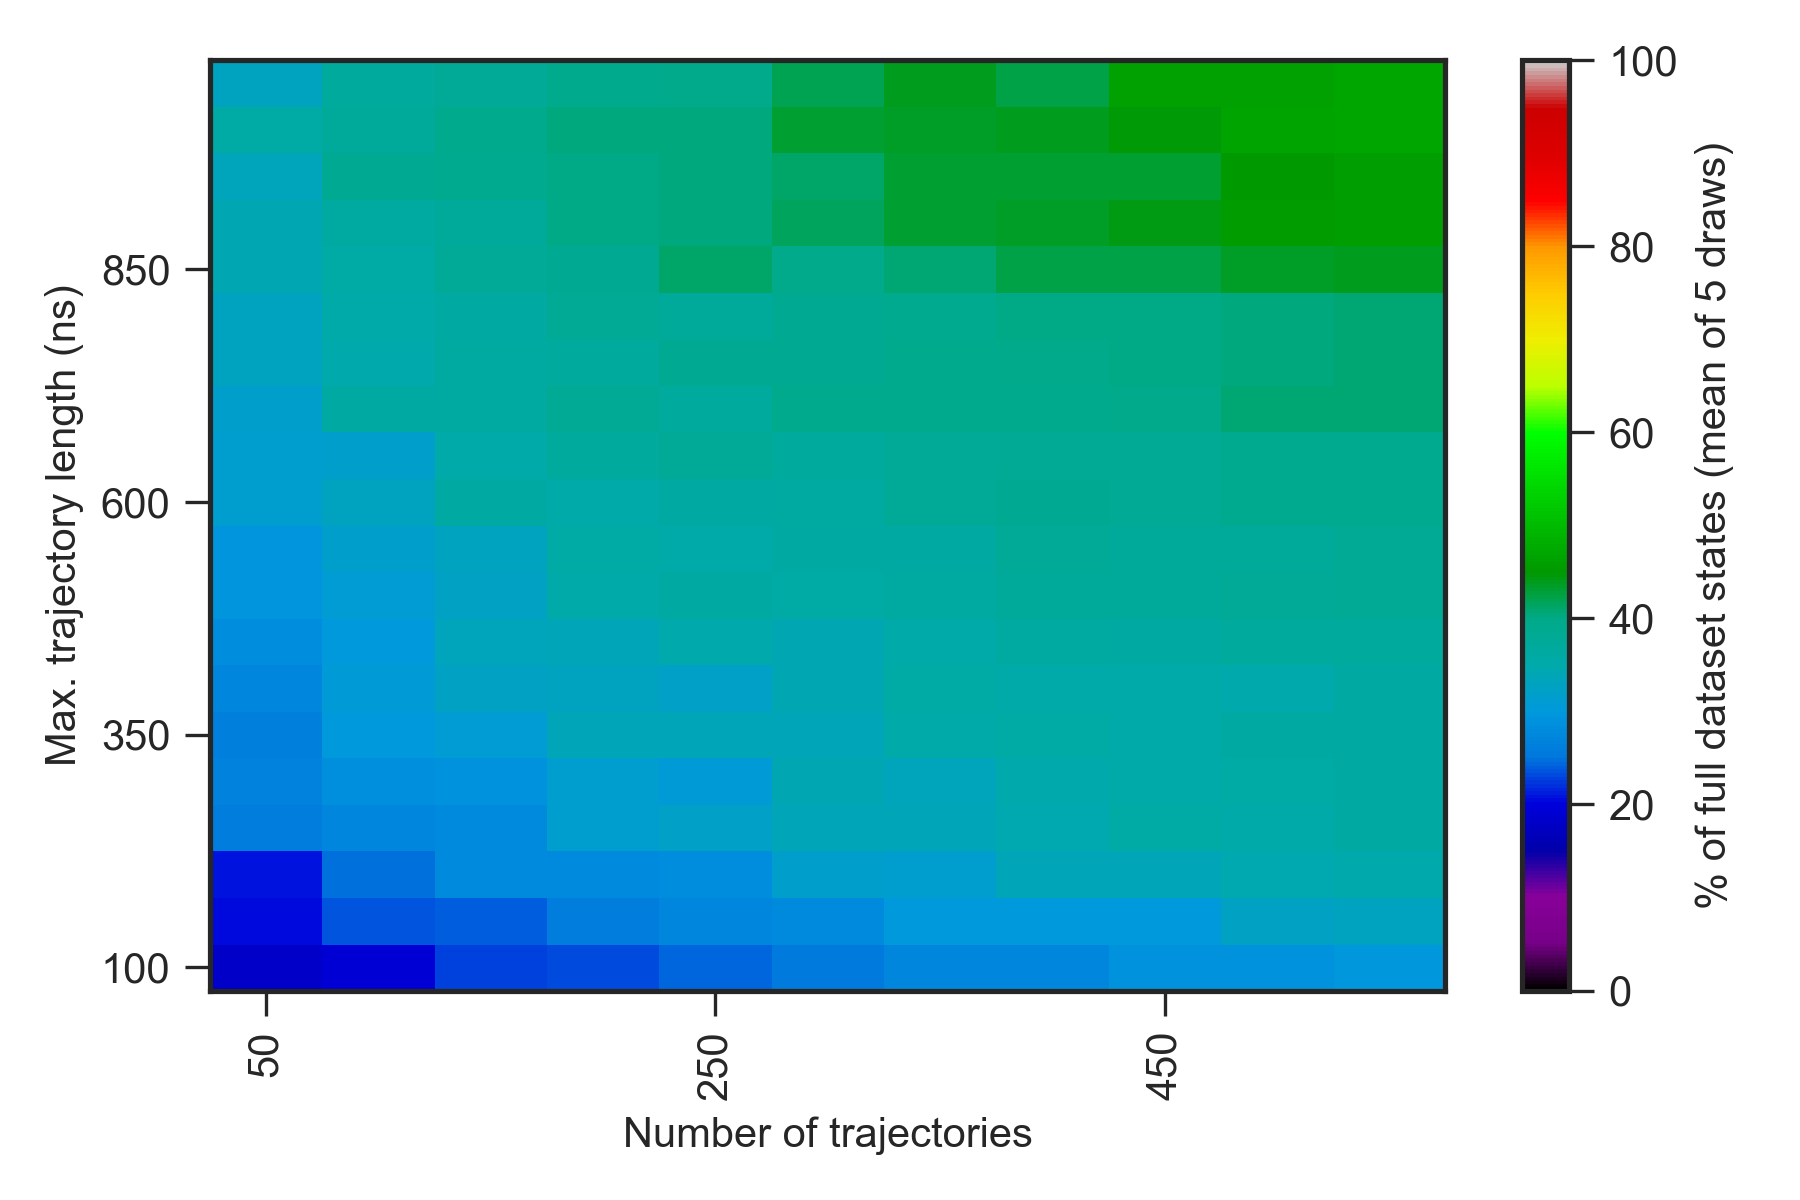

The data file committed next to this chart (first rows):
0.000000000000000000e+00, 0.000000000000000000e+00, 0.000000000000000000e+00, 0.000000000000000000e+00, 0.000000000000000000e+00, 0.000000000000000000e+00, 0.000000000000000000e+00, 0.000000000000000000e+00, 0.000000000000000000e+00, 0.000000000000000000e+00, 0.000000000000000000e+00, 0.000000000000000000e+00, 0.000000000000000000e+00
0.000000000000000000e+00, 1.119999999999999929e+01, 1.240000000000000036e+01, 1.380000000000000071e+01, 1.440000000000000036e+01, 1.500000000000000000e+01, 1.839999999999999858e+01, 1.780000000000000071e+01, 1.960000000000000142e+01, 1.880000000000000071e+01, 2.019999999999999929e+01, 2.060000000000000142e+01, 2.100000000000000000e+01
0.000000000000000000e+00, 1.319999999999999929e+01, 1.800000000000000000e+01, 1.939999999999999858e+01, 2.280000000000000071e+01, 2.339999999999999858e+01, 2.439999999999999858e+01, 2.560000000000000142e+01, 2.760000000000000142e+01, 2.739999999999999858e+01, 2.919999999999999929e+01, 2.919999999999999929e+01, 3.000000000000000000e+01
0.000000000000000000e+00, 1.700000000000000000e+01, 2.039999999999999858e+01, 2.360000000000000142e+01, 2.419999999999999929e+01, 2.600000000000000000e+01, 2.760000000000000142e+01, 2.800000000000000000e+01, 3.019999999999999929e+01, 3.039999999999999858e+01, 3.039999999999999858e+01, 3.260000000000000142e+01, 3.300000000000000000e+01
0.000000000000000000e+00, 1.719999999999999929e+01, 2.100000000000000000e+01, 2.480000000000000071e+01, 2.780000000000000071e+01, 2.800000000000000000e+01, 2.839999999999999858e+01, 3.180000000000000071e+01, 3.160000000000000142e+01, 3.379999999999999716e+01, 3.379999999999999716e+01, 3.460000000000000142e+01, 3.500000000000000000e+01
0.000000000000000000e+00, 1.880000000000000071e+01, 2.600000000000000000e+01, 2.760000000000000142e+01, 2.780000000000000071e+01, 3.160000000000000142e+01, 3.220000000000000284e+01, 3.360000000000000142e+01, 3.360000000000000142e+01, 3.460000000000000142e+01, 3.579999999999999716e+01, 3.539999999999999858e+01, 3.600000000000000000e+01
0.000000000000000000e+00, 2.180000000000000071e+01, 2.660000000000000142e+01, 2.880000000000000071e+01, 2.900000000000000000e+01, 3.139999999999999858e+01, 3.060000000000000142e+01, 3.420000000000000284e+01, 3.339999999999999858e+01, 3.479999999999999716e+01, 3.520000000000000284e+01, 3.560000000000000142e+01, 3.600000000000000000e+01
0.000000000000000000e+00, 2.219999999999999929e+01, 2.639999999999999858e+01, 3.039999999999999858e+01, 3.119999999999999929e+01, 3.360000000000000142e+01, 3.360000000000000142e+01, 3.379999999999999716e+01, 3.539999999999999858e+01, 3.560000000000000142e+01, 3.520000000000000284e+01, 3.600000000000000000e+01, 3.600000000000000000e+01
0.000000000000000000e+00, 2.200000000000000000e+01, 2.760000000000000142e+01, 3.060000000000000142e+01, 3.279999999999999716e+01, 3.320000000000000284e+01, 3.220000000000000284e+01, 3.400000000000000000e+01, 3.579999999999999716e+01, 3.520000000000000284e+01, 3.539999999999999858e+01, 3.500000000000000000e+01, 3.600000000000000000e+01
0.000000000000000000e+00, 2.219999999999999929e+01, 2.819999999999999929e+01, 3.019999999999999929e+01, 3.339999999999999858e+01, 3.379999999999999716e+01, 3.500000000000000000e+01, 3.420000000000000284e+01, 3.539999999999999858e+01, 3.639999999999999858e+01, 3.620000000000000284e+01, 3.679999999999999716e+01, 3.700000000000000000e+01
0.000000000000000000e+00, 2.339999999999999858e+01, 2.939999999999999858e+01, 3.100000000000000000e+01, 3.260000000000000142e+01, 3.539999999999999858e+01, 3.620000000000000284e+01, 3.560000000000000142e+01, 3.639999999999999858e+01, 3.720000000000000284e+01, 3.720000000000000284e+01, 3.760000000000000142e+01, 3.800000000000000000e+01
0.000000000000000000e+00, 2.360000000000000142e+01, 2.939999999999999858e+01, 3.200000000000000000e+01, 3.320000000000000284e+01, 3.579999999999999716e+01, 3.520000000000000284e+01, 3.620000000000000284e+01, 3.600000000000000000e+01, 3.760000000000000142e+01, 3.739999999999999858e+01, 3.739999999999999858e+01, 3.800000000000000000e+01
0.000000000000000000e+00, 2.619999999999999929e+01, 3.139999999999999858e+01, 3.320000000000000284e+01, 3.600000000000000000e+01, 3.539999999999999858e+01, 3.600000000000000000e+01, 3.639999999999999858e+01, 3.779999999999999716e+01, 3.839999999999999858e+01, 3.820000000000000284e+01, 3.900000000000000000e+01, 3.900000000000000000e+01
0.000000000000000000e+00, 2.680000000000000071e+01, 3.160000000000000142e+01, 3.200000000000000000e+01, 3.520000000000000284e+01, 3.679999999999999716e+01, 3.760000000000000142e+01, 3.700000000000000000e+01, 3.760000000000000142e+01, 3.820000000000000284e+01, 3.800000000000000000e+01, 3.879999999999999716e+01, 3.900000000000000000e+01
0.000000000000000000e+00, 2.800000000000000000e+01, 3.180000000000000071e+01, 3.600000000000000000e+01, 3.639999999999999858e+01, 3.820000000000000284e+01, 3.679999999999999716e+01, 3.939999999999999858e+01, 3.920000000000000284e+01, 3.939999999999999858e+01, 3.979999999999999716e+01, 4.100000000000000000e+01, 4.100000000000000000e+01
0.000000000000000000e+00, 2.660000000000000142e+01, 3.320000000000000284e+01, 3.500000000000000000e+01, 3.660000000000000142e+01, 3.700000000000000000e+01, 3.860000000000000142e+01, 3.860000000000000142e+01, 3.920000000000000284e+01, 3.979999999999999716e+01, 4.000000000000000000e+01, 4.060000000000000142e+01, 4.100000000000000000e+01
0.000000000000000000e+00, 2.739999999999999858e+01, 3.300000000000000000e+01, 3.520000000000000284e+01, 3.600000000000000000e+01, 3.800000000000000000e+01, 3.739999999999999858e+01, 3.860000000000000142e+01, 3.900000000000000000e+01, 4.000000000000000000e+01, 4.000000000000000000e+01, 4.039999999999999858e+01, 4.100000000000000000e+01
0.000000000000000000e+00, 2.860000000000000142e+01, 3.420000000000000284e+01, 3.579999999999999716e+01, 3.760000000000000142e+01, 3.839999999999999858e+01, 4.120000000000000284e+01, 3.979999999999999716e+01, 4.100000000000000000e+01, 4.220000000000000284e+01, 4.220000000000000284e+01, 4.360000000000000142e+01, 4.400000000000000000e+01
0.000000000000000000e+00, 3.100000000000000000e+01, 3.420000000000000284e+01, 3.639999999999999858e+01, 3.739999999999999858e+01, 4.020000000000000284e+01, 4.039999999999999858e+01, 4.160000000000000142e+01, 4.300000000000000000e+01, 4.360000000000000142e+01, 4.439999999999999858e+01, 4.539999999999999858e+01, 4.600000000000000000e+01
0.000000000000000000e+00, 2.939999999999999858e+01, 3.339999999999999858e+01, 3.860000000000000142e+01, 3.879999999999999716e+01, 4.000000000000000000e+01, 4.060000000000000142e+01, 4.120000000000000284e+01, 4.320000000000000284e+01, 4.300000000000000000e+01, 4.320000000000000284e+01, 4.520000000000000284e+01, 4.600000000000000000e+01
0.000000000000000000e+00, 3.039999999999999858e+01, 3.579999999999999716e+01, 3.739999999999999858e+01, 3.920000000000000284e+01, 4.039999999999999858e+01, 4.060000000000000142e+01, 4.320000000000000284e+01, 4.339999999999999858e+01, 4.379999999999999716e+01, 4.460000000000000142e+01, 4.660000000000000142e+01, 4.700000000000000000e+01
0.000000000000000000e+00, 2.780000000000000071e+01, 3.320000000000000284e+01, 3.700000000000000000e+01, 3.779999999999999716e+01, 3.920000000000000284e+01, 3.960000000000000142e+01, 4.179999999999999716e+01, 4.400000000000000000e+01, 4.220000000000000284e+01, 4.620000000000000284e+01, 4.620000000000000284e+01, 4.700000000000000000e+01
